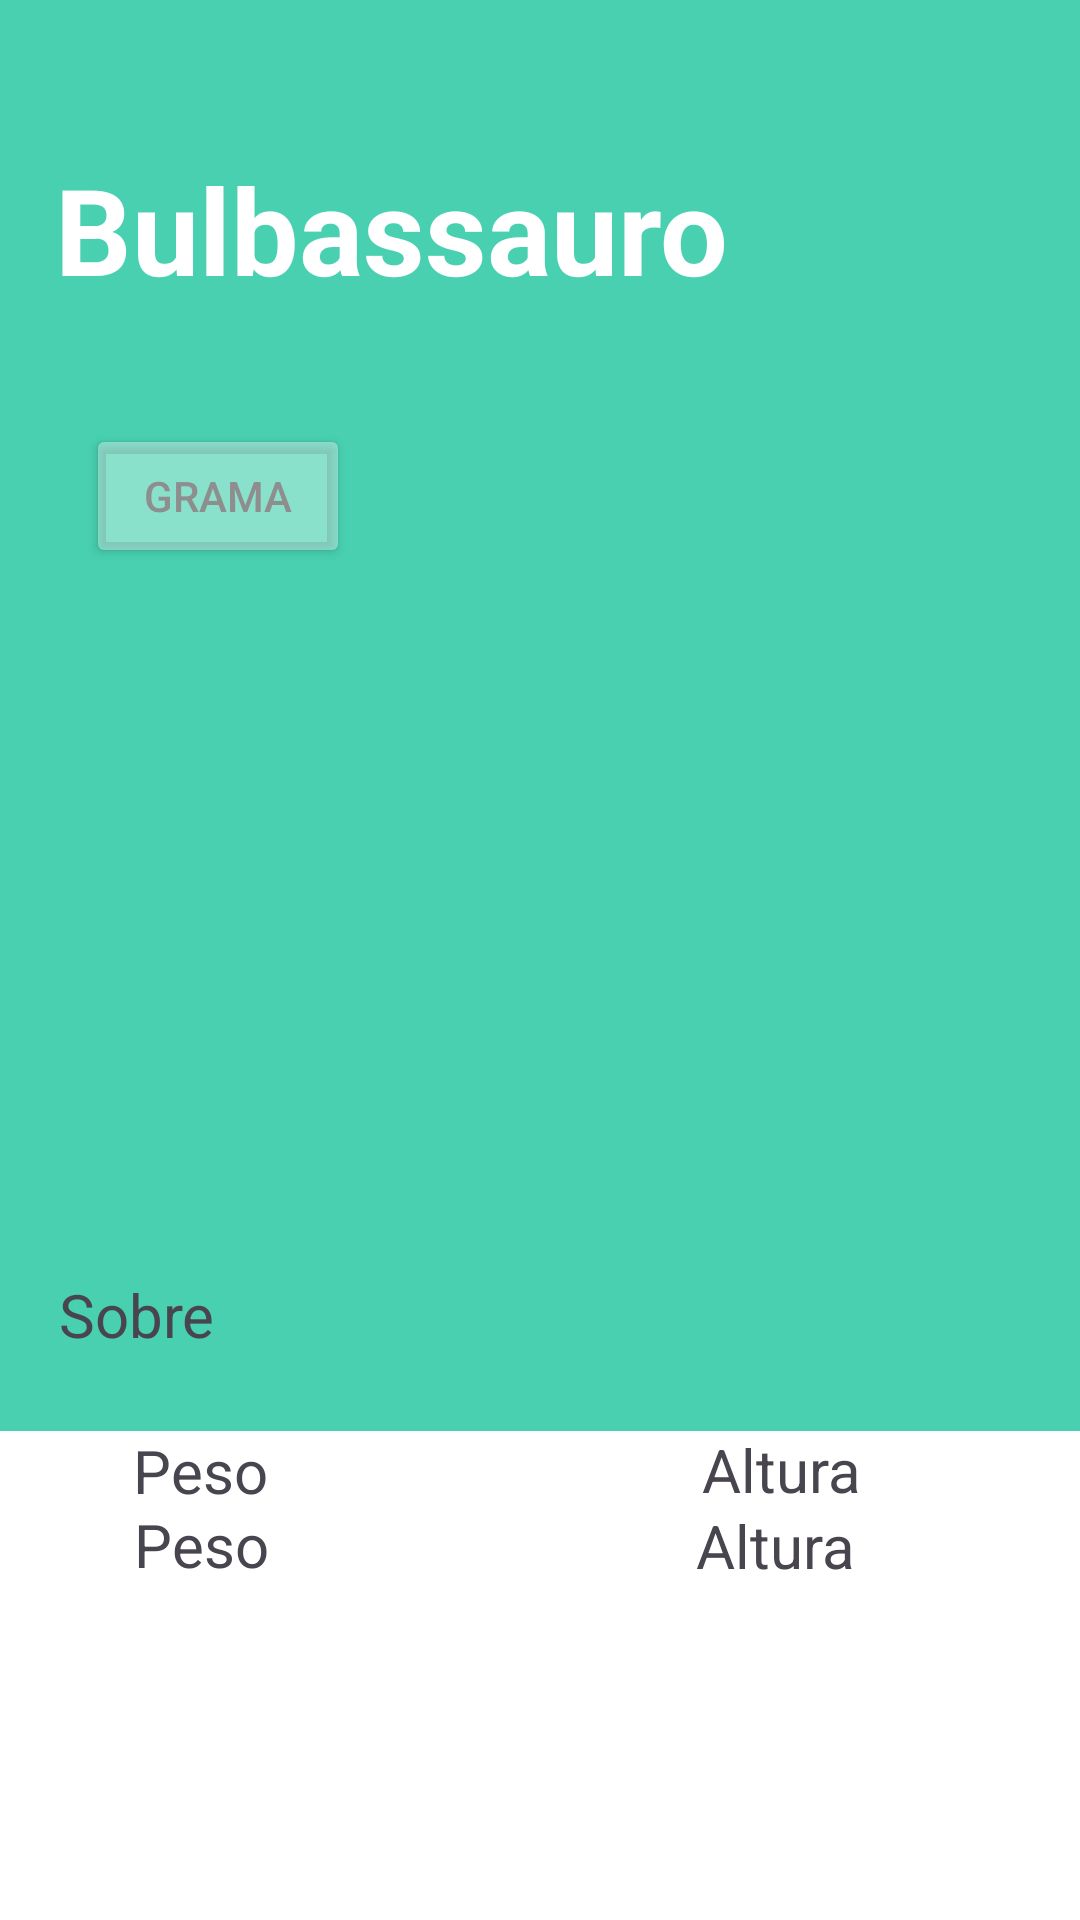

Here is an Android app screen rendered from its layout file. Give the layout XML and the strings, colors and styles it references.
<!-- AndroidManifest.xml: application theme Theme.Pokedex_lista -->
<!-- res/layout/activity_detail.xml -->
<?xml version="1.0" encoding="utf-8"?>
<androidx.constraintlayout.widget.ConstraintLayout xmlns:android="http://schemas.android.com/apk/res/android"
    xmlns:app="http://schemas.android.com/apk/res-auto"
    xmlns:tools="http://schemas.android.com/tools"
    android:background="#48D0B0"
    android:layout_width="match_parent"
    android:layout_height="match_parent"
    tools:context=".DetailActivity">

    <View
        android:id="@+id/view"
        android:layout_width="501dp"
        android:layout_height="477dp"
        android:background="#48D0B0"
        app:layout_constraintBottom_toBottomOf="parent"
        app:layout_constraintEnd_toEndOf="@id/view2"
        app:layout_constraintHorizontal_bias="0.0"
        app:layout_constraintStart_toStartOf="parent"
        app:layout_constraintTop_toTopOf="parent"
        app:layout_constraintVertical_bias="0.0" />

    <ImageView
        android:id="@+id/IvPokemonPerfil"
        android:layout_width="278dp"
        android:layout_height="200dp"
        app:layout_constraintBottom_toBottomOf="@+id/view"
        app:layout_constraintEnd_toEndOf="parent"
        app:layout_constraintHorizontal_bias="0.496"
        app:layout_constraintStart_toStartOf="parent"
        app:layout_constraintTop_toTopOf="parent"
        app:layout_constraintVertical_bias="1.0"
        tools:srcCompat="@tools:sample/avatars" />

    <View
        android:id="@+id/view2"
        android:layout_width="0dp"
        android:layout_height="0dp"
        android:background="@color/white"
        app:layout_constraintBottom_toBottomOf="parent"
        app:layout_constraintEnd_toEndOf="parent"
        app:layout_constraintHorizontal_bias="0.0"
        app:layout_constraintStart_toStartOf="parent"
        app:layout_constraintTop_toBottomOf="@+id/view"
        app:layout_constraintVertical_bias="0.0" />

    <TextView
        android:id="@+id/tvAltura"
        android:layout_width="68dp"
        android:layout_height="36dp"
        android:text="Altura"
        android:textSize="20dp"
        app:layout_constraintBottom_toBottomOf="parent"
        app:layout_constraintEnd_toEndOf="@+id/view2"
        app:layout_constraintHorizontal_bias="0.795"
        app:layout_constraintStart_toStartOf="parent"
        app:layout_constraintTop_toTopOf="@+id/guideline2"
        app:layout_constraintVertical_bias="0.559" />

    <TextView
        android:id="@+id/textView"
        android:layout_width="wrap_content"
        android:layout_height="wrap_content"
        android:text="Sobre"
        android:textSize="20dp"
        app:layout_constraintBottom_toBottomOf="parent"
        app:layout_constraintEnd_toEndOf="@+id/view2"
        app:layout_constraintHorizontal_bias="0.064"
        app:layout_constraintStart_toStartOf="parent"
        app:layout_constraintTop_toTopOf="@+id/guideline2"
        app:layout_constraintVertical_bias="0.218" />

    <TextView
        android:id="@+id/TvPeso"
        android:layout_width="81dp"
        android:layout_height="39dp"
        android:text="Peso"
        android:textSize="20dp"
        app:layout_constraintBottom_toBottomOf="parent"
        app:layout_constraintEnd_toEndOf="@+id/view2"
        app:layout_constraintHorizontal_bias="0.16"
        app:layout_constraintStart_toStartOf="parent"
        app:layout_constraintTop_toTopOf="@+id/guideline2"
        app:layout_constraintVertical_bias="0.565" />

    <TextView
        android:id="@+id/TvNomePerfil"
        android:layout_width="300dp"
        android:layout_height="50dp"
        android:layout_marginBottom="240dp"
        android:text="Bulbassauro"
        android:textColor="@color/white"
        android:textSize="40dp"
        android:textStyle="bold"
        app:layout_constraintBottom_toTopOf="@+id/guideline2"
        app:layout_constraintEnd_toEndOf="parent"
        app:layout_constraintHorizontal_bias="0.306"
        app:layout_constraintStart_toStartOf="parent"
        app:layout_constraintTop_toTopOf="parent"
        app:layout_constraintVertical_bias="0.604" />

    <androidx.constraintlayout.widget.Guideline
        android:id="@+id/guideline2"
        android:layout_width="wrap_content"
        android:layout_height="wrap_content"
        android:orientation="horizontal"
        app:layout_constraintGuide_percent="0.5813953" />

    <Button
        android:id="@+id/BtEspecie"
        android:layout_width="wrap_content"
        android:layout_height="wrap_content"
        android:backgroundTint="#5BFFFFFF"
        android:text="Grama"
        android:textColor="#8E8E8E"
        app:layout_constraintBottom_toTopOf="@+id/guideline2"
        app:layout_constraintEnd_toEndOf="parent"
        app:layout_constraintHorizontal_bias="0.105"
        app:layout_constraintStart_toStartOf="parent"
        app:layout_constraintTop_toTopOf="parent"
        app:layout_constraintVertical_bias="0.436" />


    <Button
        android:id="@+id/BtEspecie2"
        android:layout_width="wrap_content"
        android:layout_height="wrap_content"
        android:backgroundTint="#5BFFFFFF"
        android:text="Grama"
        android:textColor="#8E8E8E"
        android:visibility="gone"
        app:layout_constraintBottom_toTopOf="@+id/guideline2"
        app:layout_constraintEnd_toEndOf="parent"
        app:layout_constraintHorizontal_bias="0.426"
        app:layout_constraintStart_toStartOf="parent"
        app:layout_constraintTop_toTopOf="parent"
        app:layout_constraintVertical_bias="0.437"
        tools:visibility="visible" />

    <TextView
        android:id="@+id/TvPadrao"
        android:layout_width="wrap_content"
        android:layout_height="wrap_content"
        android:text="Altura"
        android:textSize="20dp"
        app:layout_constraintBottom_toBottomOf="parent"
        app:layout_constraintEnd_toEndOf="@+id/view2"
        app:layout_constraintHorizontal_bias="0.762"
        app:layout_constraintStart_toStartOf="parent"
        app:layout_constraintTop_toTopOf="@+id/guideline2"
        app:layout_constraintVertical_bias="0.433" />

    <TextView
        android:id="@+id/TvPadrao2"
        android:layout_width="93dp"
        android:layout_height="23dp"
        android:text="Peso"
        android:textSize="20dp"
        app:layout_constraintBottom_toBottomOf="parent"
        app:layout_constraintEnd_toEndOf="@+id/view2"
        app:layout_constraintHorizontal_bias="0.166"
        app:layout_constraintStart_toStartOf="parent"
        app:layout_constraintTop_toTopOf="@+id/guideline2"
        app:layout_constraintVertical_bias="0.427" />

    <Button
        android:id="@+id/BtnVoltar"
        android:layout_width="69dp"
        android:layout_height="53dp"
        android:background="#0048CFAF"
        app:icon="@drawable/img_voltar"
        app:iconPadding="15dp"
        app:layout_constraintBottom_toBottomOf="@+id/TvNomePerfil"
        app:layout_constraintEnd_toEndOf="parent"
        app:layout_constraintHorizontal_bias="0.019"
        app:layout_constraintStart_toStartOf="parent"
        app:layout_constraintTop_toTopOf="parent"
        app:layout_constraintVertical_bias="0.19" />


</androidx.constraintlayout.widget.ConstraintLayout>
<!-- resources referenced by this layout -->
<resources>
  <style name="Theme.Pokedex_lista" parent="Base.Theme.Pokedex_lista" />
  <style name="Base.Theme.Pokedex_lista" parent="Theme.Material3.DayNight.NoActionBar">
          
          
      </style>
  <!-- not gathered from this repository: default colours our renderer supplied (Android Studio template values) -->
  <color name="white">#FFFFFFFF</color>
</resources>
